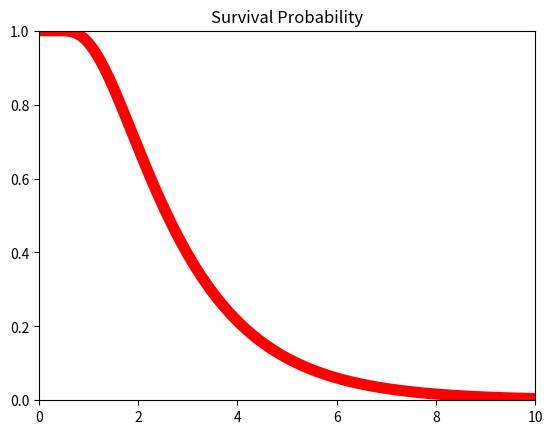
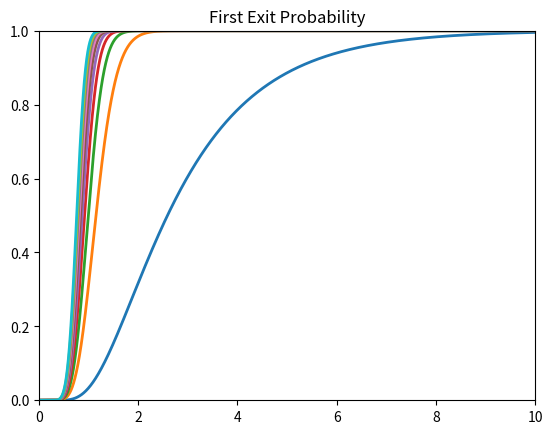
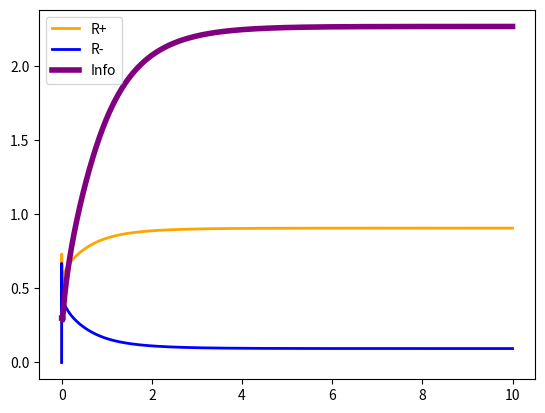

Write Python code to recreate these figures, in order.
import numpy as np
import matplotlib.pyplot as plt

"""
Adapted from simddmfp.m
Simulates the Fokker-Planck equation for drift diffusion.
Outputs:
    1. The probability mass for the evidence accumulation process: Pp and Pm
    2. The survival probability for a single agent.
    3. The escape probability for some agent out of a group.
    4. The positive and negative path probabilities and the information gained when you know an agent has positive LLR.
"""

# model params
g = 1  # drift
s = 1  # variance
hp = 3  # upper threshold
hm = -3.0  # lower threshold
L = hp-hm  # length of the domain

# discretization parameters
dx = 0.01
Nx = int(L / dx + 1)
xvec = np.linspace(hm, hp, Nx)  # split the x-axis into dx sized bins
T = 10  # total time to run
dt = 0.001 
Nt = int(T / dt + 1)
tvec = np.linspace(0, T, Nt)  # split time into dt sized bins

# setup probability and survival arrays
Pp = np.zeros((Nx, Nt))  # Prob mass under assumption of rightward drift.
zero_ind = np.argmin(abs(xvec))  # grab the index of the zero or the x-value closest to zero
Pp[zero_ind, 0] = 1.0 / dx  # we want probability to be concentrated at the zero cell, so it should have area 1
surv_prob_P = np.zeros(Nt)
surv_prob_P[0] = 1
pos_surv_pos = np.zeros(Nt)  # probability mass above zero but not escaping given H^+
pos_surv_neg = np.zeros(Nt)  # ^^ for H^-

# Crank-Nicolson discretization of diffusion
scaling_term = (s * s) / (2 * dx * dx)
D = scaling_term * (np.eye(Nx, k=1) - 2 * np.eye(Nx, k=0) + np.eye(Nx, k=-1))  # scalar * (diagonal -2, off diagonals 1)

# discretization of advection for plus and minus drift
Ap = (-g / dx) * (np.eye(Nx, k=1) - np.eye(Nx, k=0))

# create Crank-Nicolson step matrices
diff_inverse = np.linalg.inv(np.eye(Nx) - (dt/2)*D)
Mp = np.dot(diff_inverse, (np.eye(Nx) + dt*Ap + (dt / 2)*D))

# run CN steps
for j in range(1, Nt):  # j from 1 to Nt-1
    Pp[:, j] = np.dot(Mp, Pp[:, j-1])  # probability
    surv_prob_P[j] = dx * np.sum(Pp[:, j])  # survival
    right_pos = dx * np.sum(Pp[zero_ind:, j])
    right_neg = dx * np.sum(Pp[:zero_ind, j])
    pos_surv_pos[j] = right_pos / surv_prob_P[j]
    pos_surv_neg[j] = right_neg / surv_prob_P[j]


np.save('surv_P.npy', Pp)

plt.figure(1)
plt.plot(tvec, surv_prob_P, color='red', linewidth=8)  # survival prob
plt.axis([0, T, 0, 1])
plt.title('Survival Probability')

plt.figure(2)

for num_agents in np.arange(1,100,10):
    exit_prob = 1 - surv_prob_P ** num_agents
    plt.plot(tvec, exit_prob, linewidth=2)  # survival prob
plt.axis([0, T, 0, 1])
plt.title('First Exit Probability')

plt.figure(3)
plt.plot(tvec, pos_surv_pos, color='orange', linewidth=2, label='R+')
plt.plot(tvec, pos_surv_neg, color='blue', linewidth=2, label='R-')
r_prob_ratio = np.log(pos_surv_pos / pos_surv_neg)  # log R_+ / R_-  clique info
r_prob_ratio[0:20] = 0.3

plt.plot(tvec, r_prob_ratio, color='purple', linewidth=4, label='Info')
plt.legend()

plt.show()
